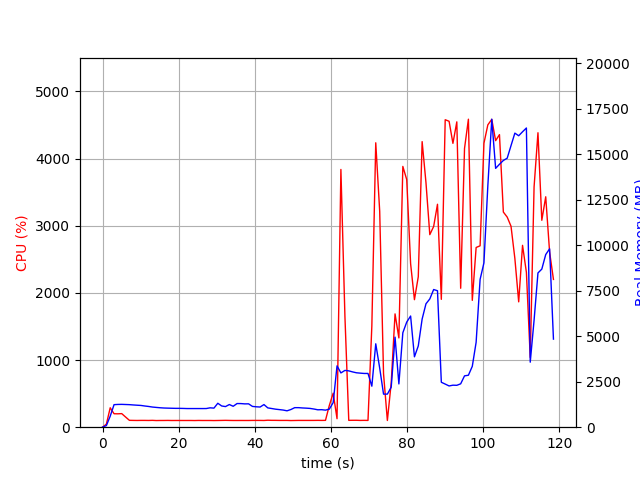

The data file committed next to this chart (first rows):
elapsed_time, nproc, cpu, mem_real, mem_virtual
5.1975250244140625e-05, 1, 0.0, 5.719, 1734
1.007, 1, 45.7, 87.86, 771.1
2.016, 1, 289.4, 608.1, 4757
3.025, 1, 200.3, 1239, 5291
4.033, 1, 199.3, 1251, 5419
5.042, 1, 202.2, 1255, 5447
6.05, 1, 151.8, 1247, 5447
7.058, 1, 102.2, 1239, 5447
8.066, 1, 101.1, 1223, 5447
9.074, 1, 100.2, 1209, 5447
10.08, 1, 101.2, 1196, 5447
11.09, 1, 101.1, 1166, 5447
12.1, 1, 100.3, 1140, 5447
13.11, 1, 101.9, 1108, 5447
14.12, 1, 99.0, 1087, 5447
15.13, 1, 100.0, 1068, 5447
16.14, 1, 100.1, 1055, 5447
17.15, 1, 100.9, 1048, 5447
18.16, 1, 99.8, 1042, 5447
19.17, 1, 100.0, 1036, 5447
20.18, 1, 100.1, 1036, 5447
21.19, 1, 99.9, 1032, 5447
22.2, 1, 99.9, 1025, 5447
23.21, 1, 100.0, 1025, 5447
24.22, 1, 99.1, 1025, 5447
25.23, 1, 100.6, 1025, 5447
26.25, 1, 99.8, 1024, 5447
27.26, 1, 99.9, 1026, 5447
28.27, 1, 99.9, 1065, 5447
29.28, 1, 98.9, 1049, 5447
30.29, 1, 99.9, 1316, 5607
31.3, 1, 100.9, 1167, 5807
32.31, 1, 102.0, 1133, 5807
33.32, 1, 100.8, 1246, 5807
34.33, 1, 99.9, 1149, 5807
35.34, 1, 99.9, 1300, 5807
36.35, 1, 100.1, 1298, 5807
37.36, 1, 99.9, 1282, 5807
38.37, 1, 100.0, 1284, 5807
39.39, 1, 100.9, 1143, 5807
40.4, 1, 101.0, 1122, 5807
41.41, 1, 100.9, 1109, 5807
42.42, 1, 100.0, 1244, 5807
43.43, 1, 103.9, 1061, 5807
44.44, 1, 102.1, 1027, 5807
45.45, 1, 101.9, 991.2, 5807
46.46, 1, 100.9, 967.4, 5807
47.47, 1, 100.9, 942.1, 5807
48.48, 1, 101.0, 900.5, 5807
49.49, 1, 98.9, 971, 5807
50.5, 1, 99.9, 1074, 5807
51.51, 1, 101.0, 1074, 5807
52.52, 1, 100.8, 1058, 5807
53.53, 1, 100.9, 1047, 5807
54.54, 1, 100.9, 1032, 5807
55.55, 1, 101.0, 998.9, 5807
56.56, 1, 101.9, 956.7, 5807
57.58, 1, 100.9, 963.2, 5807
58.59, 1, 101.9, 937.7, 5807
59.59, 1, 324.1, 993.6, 5931
... 58 more rows
